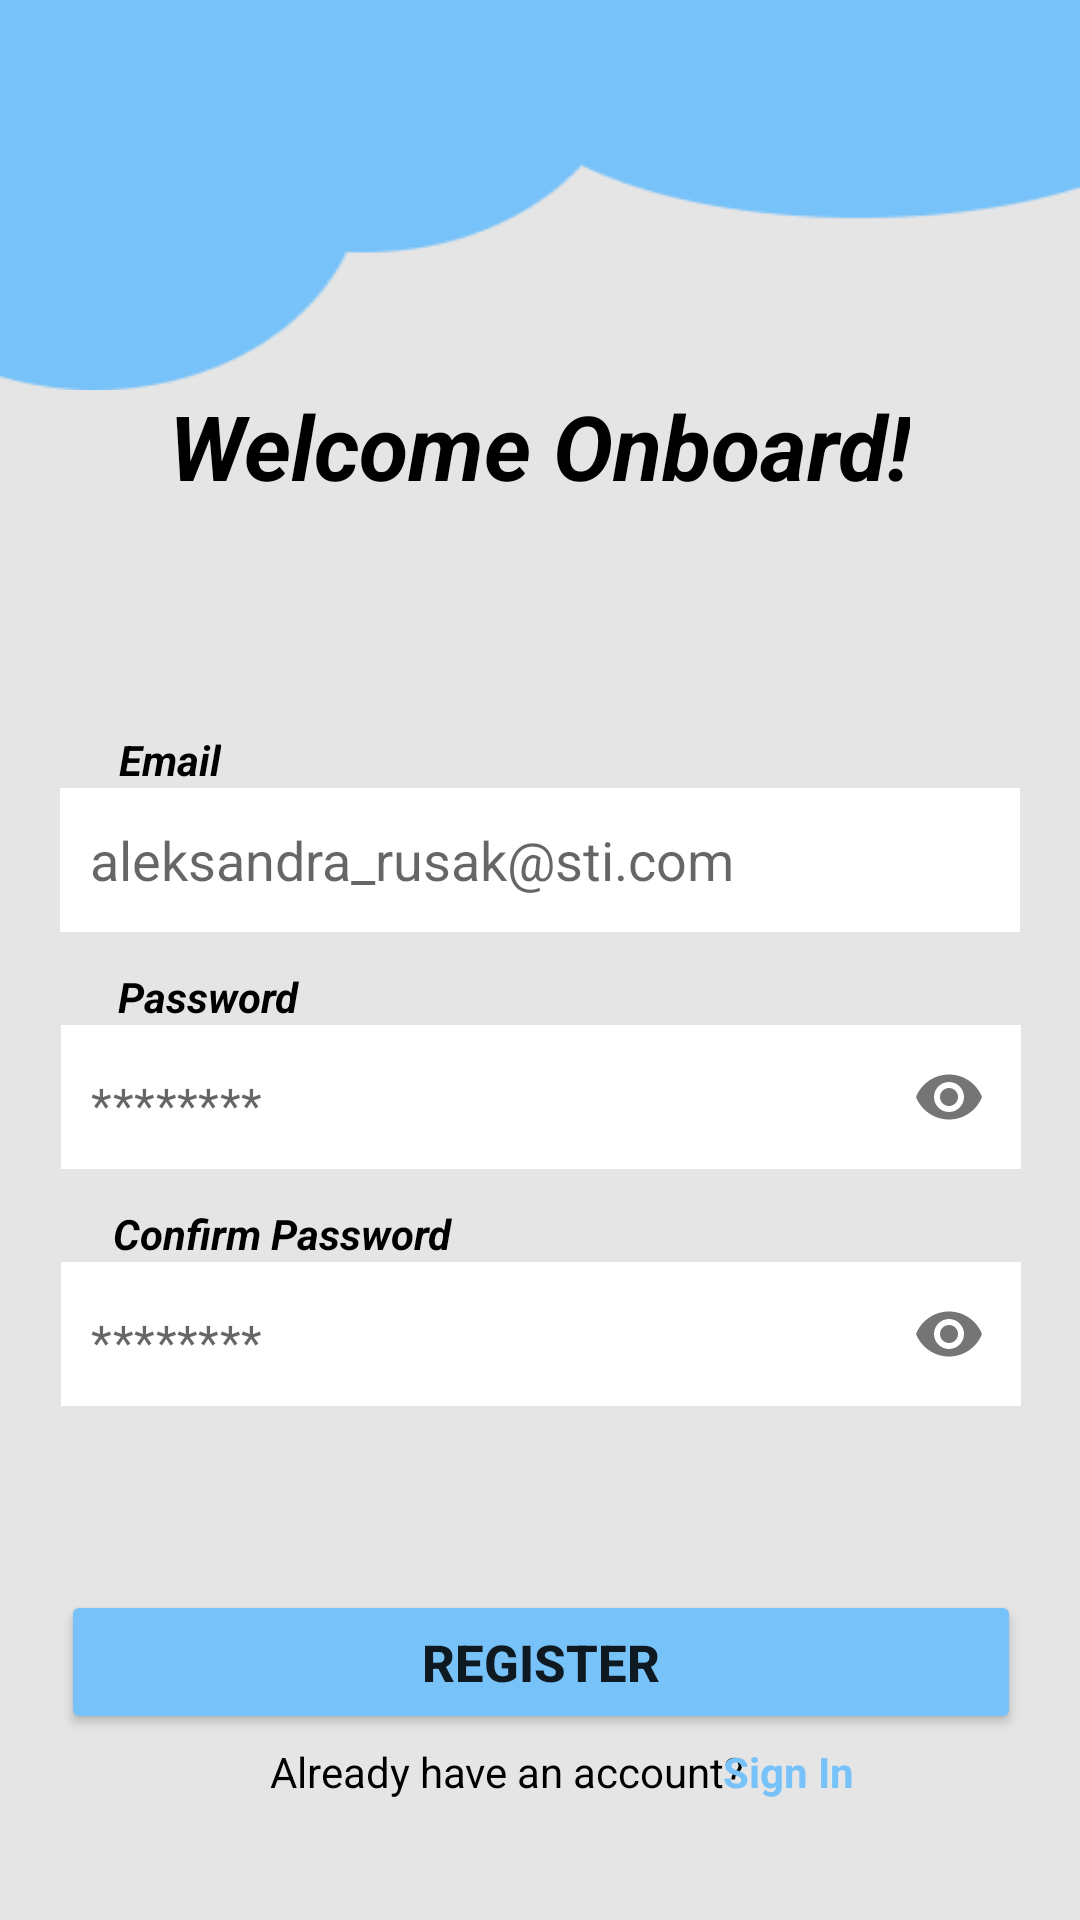

Produce the Android XML layout that renders to this screen, including the resource entries it uses.
<!-- AndroidManifest.xml: application theme Theme.Planify -->
<!-- res/layout/fragment_sign_up.xml -->
<?xml version="1.0" encoding="utf-8"?>
<FrameLayout xmlns:android="http://schemas.android.com/apk/res/android"
    xmlns:app="http://schemas.android.com/apk/res-auto"
    xmlns:tools="http://schemas.android.com/tools"
    android:layout_width="match_parent"
    android:layout_height="match_parent"
    android:background="@color/grey"
    tools:context=".fragments.SignUpFragment">

    <androidx.constraintlayout.widget.ConstraintLayout
        android:layout_width="match_parent"
        android:layout_height="match_parent">

        <androidx.appcompat.widget.AppCompatImageView
            android:id="@+id/iv_design"
            android:layout_width="match_parent"
            android:layout_height="130dp"
            android:scaleType="fitXY"
            android:src="@drawable/design"
            app:layout_constraintEnd_toEndOf="parent"
            app:layout_constraintHorizontal_bias="0.5"
            app:layout_constraintStart_toStartOf="parent"
            app:layout_constraintTop_toTopOf="parent" />

        <androidx.appcompat.widget.AppCompatTextView
            android:id="@+id/tv_welcome"
            android:layout_width="wrap_content"
            android:layout_height="wrap_content"
            android:gravity="center_horizontal"
            android:text="Welcome Onboard!"
            android:textColor="@color/black"
            android:textSize="30sp"
            android:textStyle="bold|italic"
            app:layout_constraintBottom_toBottomOf="parent"
            app:layout_constraintEnd_toEndOf="parent"
            app:layout_constraintHorizontal_bias="0.496"
            app:layout_constraintStart_toStartOf="parent"
            app:layout_constraintTop_toTopOf="@+id/iv_design"
            app:layout_constraintVertical_bias="0.214" />

        <androidx.appcompat.widget.AppCompatTextView
            android:id="@+id/tv_email"
            android:layout_width="wrap_content"
            android:layout_height="wrap_content"
            android:layout_marginTop="75dp"
            android:text="Email"
            android:textColor="@color/black"
            android:textStyle="bold|italic"
            app:layout_constraintEnd_toEndOf="parent"
            app:layout_constraintHorizontal_bias="0.122"
            app:layout_constraintStart_toStartOf="parent"
            app:layout_constraintTop_toBottomOf="@+id/tv_welcome" />

        <androidx.appcompat.widget.AppCompatEditText
            android:id="@+id/et_email"
            android:layout_width="320dp"
            android:layout_height="48dp"
            android:background="@color/white"
            android:hint="aleksandra_rusak@sti.com"
            android:inputType="textEmailAddress"
            android:paddingStart="10dp"
            app:layout_constraintEnd_toEndOf="parent"
            app:layout_constraintHorizontal_bias="0.5"
            app:layout_constraintStart_toStartOf="parent"
            app:layout_constraintTop_toBottomOf="@+id/tv_email" />

        <androidx.appcompat.widget.AppCompatTextView
            android:id="@+id/tv_password"
            android:layout_width="wrap_content"
            android:layout_height="wrap_content"
            android:layout_marginTop="12dp"
            android:text="Password"
            android:textColor="@color/black"
            android:textStyle="bold|italic"
            app:layout_constraintEnd_toEndOf="parent"
            app:layout_constraintHorizontal_bias="0.131"
            app:layout_constraintStart_toStartOf="parent"
            app:layout_constraintTop_toBottomOf="@+id/et_email" />

        
        <com.google.android.material.textfield.TextInputLayout
            android:id="@+id/tiLayout1"
            android:layout_width="320dp"
            android:layout_height="48dp"
            android:background="@color/white"
            app:boxStrokeWidth="0dp"
            app:boxStrokeWidthFocused="0dp"
            app:hintEnabled="false"
            app:layout_constraintEnd_toEndOf="parent"
            app:layout_constraintHorizontal_bias="0.505"
            app:layout_constraintStart_toStartOf="parent"
            app:layout_constraintTop_toBottomOf="@+id/tv_password"
            app:passwordToggleEnabled="true"
            tools:ignore="MissingConstraints">

            <com.google.android.material.textfield.TextInputEditText
                android:id="@+id/et_password"
                android:layout_width="320dp"
                android:layout_height="48dp"
                android:background="@color/white"
                android:hint="********"
                android:inputType="textPassword"
                android:paddingStart="10dp"
                android:paddingTop="15dp"
                app:layout_constraintEnd_toEndOf="parent"
                app:layout_constraintHorizontal_bias="0.505"
                app:layout_constraintStart_toStartOf="parent"
                tools:layout_editor_absoluteY="362dp" />

        </com.google.android.material.textfield.TextInputLayout>


        <androidx.appcompat.widget.AppCompatTextView
            android:id="@+id/tv_confirmPassword"
            android:layout_width="wrap_content"
            android:layout_height="wrap_content"
            android:layout_marginTop="12dp"
            android:text="Confirm Password"
            android:textColor="@color/black"
            android:textStyle="bold|italic"
            app:layout_constraintEnd_toEndOf="parent"
            app:layout_constraintHorizontal_bias="0.153"
            app:layout_constraintStart_toStartOf="parent"
            app:layout_constraintTop_toBottomOf="@+id/tiLayout1" />

        

        <com.google.android.material.textfield.TextInputLayout
            android:id="@+id/tiLayout2"
            android:layout_width="320dp"
            android:layout_height="48dp"
            android:background="@color/white"
            app:boxStrokeWidth="0dp"
            app:boxStrokeWidthFocused="0dp"
            app:hintEnabled="false"
            app:layout_constraintEnd_toEndOf="parent"
            app:layout_constraintHorizontal_bias="0.505"
            app:layout_constraintStart_toStartOf="parent"
            app:layout_constraintTop_toBottomOf="@+id/tv_confirmPassword"
            app:passwordToggleEnabled="true"
            tools:ignore="MissingConstraints">

            <com.google.android.material.textfield.TextInputEditText
                android:id="@+id/et_confirmPassword"
                android:layout_width="320dp"
                android:layout_height="48dp"
                android:background="@color/white"
                android:hint="********"
                android:inputType="textPassword"
                android:paddingStart="10dp"
                android:paddingTop="15dp" />

        </com.google.android.material.textfield.TextInputLayout>

        <androidx.appcompat.widget.AppCompatButton
            android:id="@+id/btnRegister"
            android:layout_width="320dp"
            android:layout_height="48dp"
            android:layout_marginBottom="60dp"
            android:backgroundTint="@color/blue"
            android:text="Register"
            android:textSize="17dp"
            android:textStyle="bold"
            app:layout_constraintBottom_toBottomOf="parent"
            app:layout_constraintEnd_toEndOf="parent"
            app:layout_constraintHorizontal_bias="0.505"
            app:layout_constraintStart_toStartOf="parent"
            app:layout_constraintTop_toBottomOf="@+id/tiLayout2"
            app:layout_constraintVertical_bias="0.969" />

        <androidx.appcompat.widget.AppCompatTextView
            android:id="@+id/tv_haveAccount"
            android:layout_width="wrap_content"
            android:layout_height="wrap_content"
            android:layout_marginStart="90dp"
            android:layout_marginTop="3dp"
            android:text="Already have an account?"
            android:textColor="@color/black"
            app:layout_constraintStart_toStartOf="parent"
            app:layout_constraintTop_toBottomOf="@+id/btnRegister" />

        <androidx.appcompat.widget.AppCompatTextView
            android:id="@+id/tvSignIn"
            android:layout_width="wrap_content"
            android:layout_height="wrap_content"
            android:layout_marginStart="7dp"
            android:layout_marginTop="3dp"
            android:layout_marginEnd="90dp"
            android:text="Sign In"
            android:textColor="@color/blue"
            android:textStyle="bold"
            app:layout_constraintEnd_toEndOf="parent"
            app:layout_constraintStart_toEndOf="@+id/tv_haveAccount"
            app:layout_constraintTop_toBottomOf="@+id/btnRegister" />



    </androidx.constraintlayout.widget.ConstraintLayout>

</FrameLayout>
<!-- resources referenced by this layout -->
<resources>
  <color name="black">#FF000000</color>
  <color name="blue">#77C2F9</color>
  <color name="grey">#E5E5E5</color>
  <color name="white">#FFFFFFFF</color>
  <!-- drawable design: png bitmap (drawable, 2355 bytes) -->
  <style name="Theme.Planify" parent="Theme.MaterialComponents.DayNight.NoActionBar">
          
          <item name="colorPrimary">@color/blue</item>
          <item name="colorPrimaryVariant">@color/blue</item>
          <item name="colorOnPrimary">@color/white</item>
          
          <item name="colorSecondary">@color/teal_200</item>
          <item name="colorSecondaryVariant">@color/teal_700</item>
          <item name="colorOnSecondary">@color/black</item>
          
          <item name="android:statusBarColor">?attr/colorPrimaryVariant</item>
          
      </style>
  <color name="teal_200">#FF03DAC5</color>
  <color name="teal_700">#FF018786</color>
</resources>
